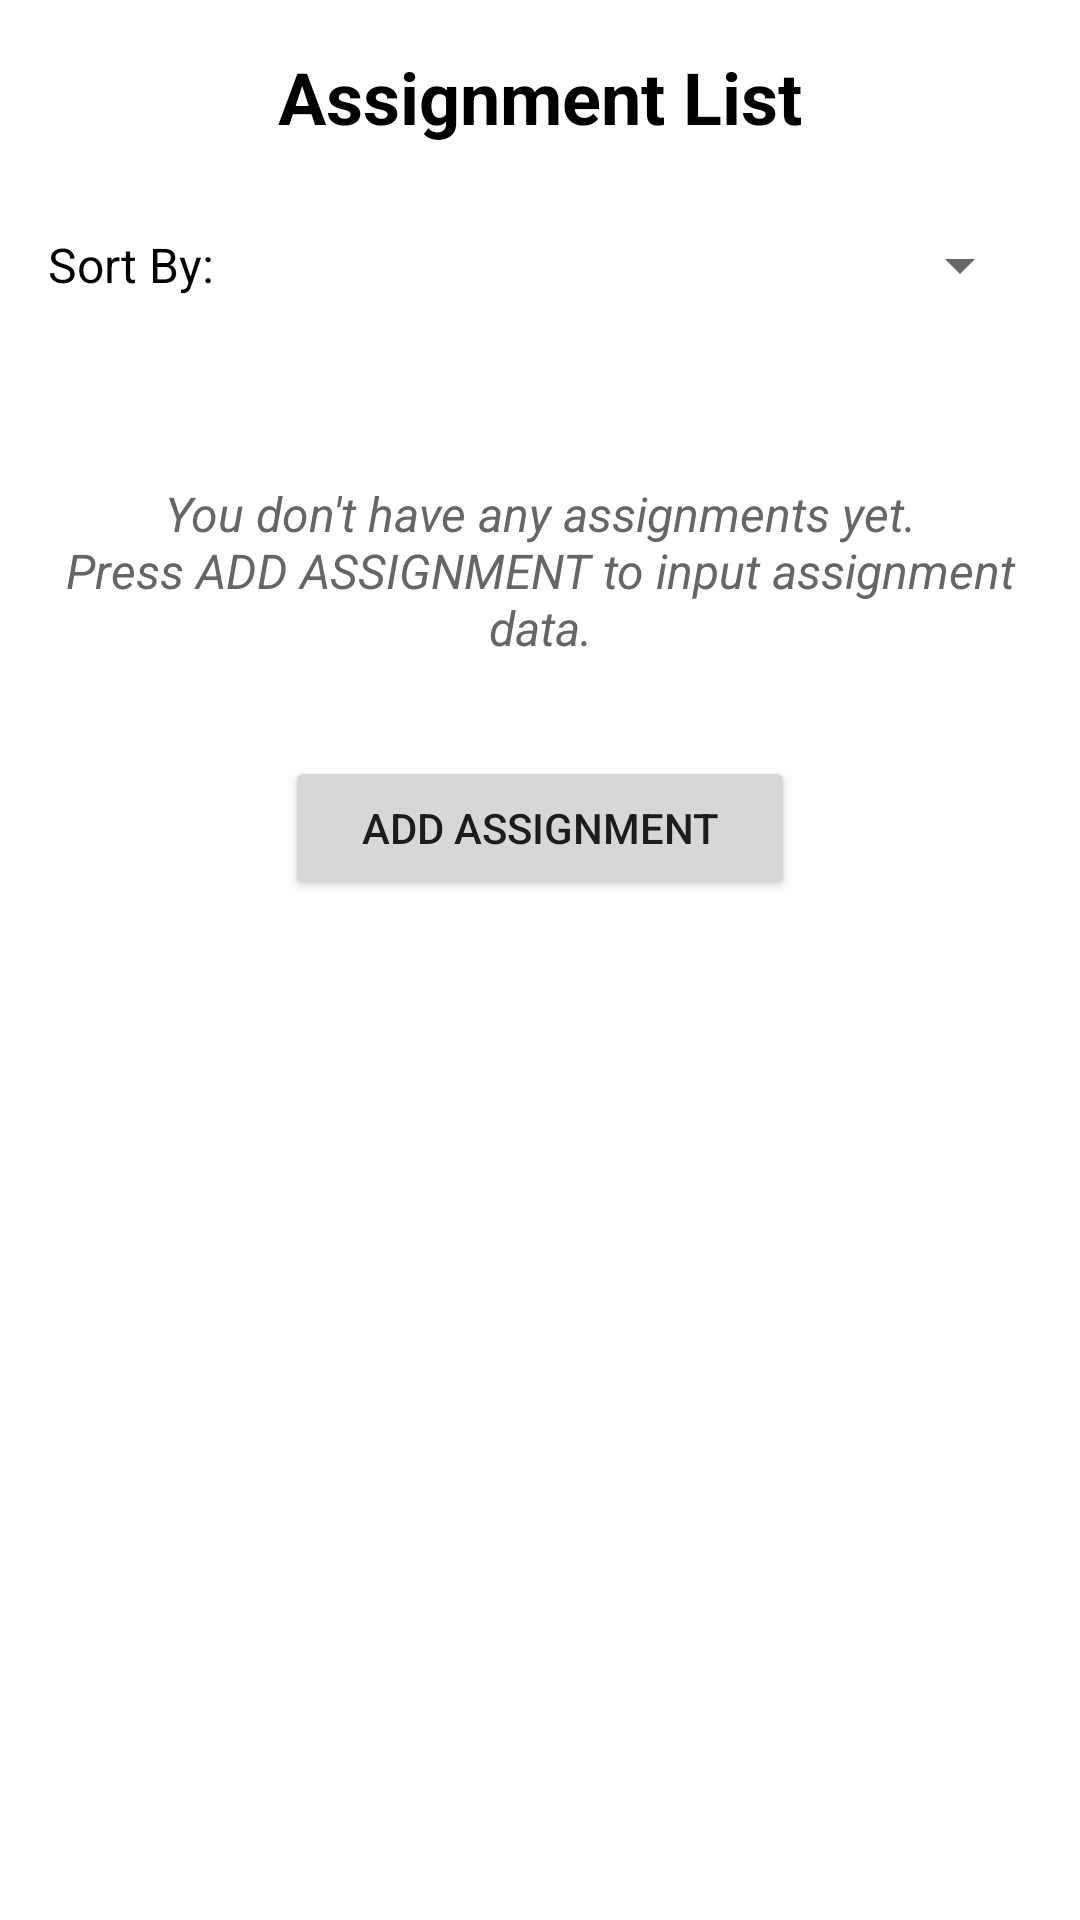

Write the Android layout XML for this screen, with the resource values it uses.
<!-- AndroidManifest.xml: application theme Theme.CollegeScheduler -->
<!-- res/layout/fragment_assignments.xml -->
<?xml version="1.0" encoding="utf-8"?>
<ScrollView xmlns:android="http://schemas.android.com/apk/res/android"
    xmlns:app="http://schemas.android.com/apk/res-auto"
    xmlns:tools="http://schemas.android.com/tools"
    android:layout_width="match_parent"
    android:layout_height="match_parent"
    android:background="@color/white"
    tools:context=".ui.assignments.AssignmentsFragment">

    <RelativeLayout
        android:layout_width="match_parent"
        android:layout_height="wrap_content"
        android:orientation="vertical"
        android:paddingBottom="?attr/actionBarSize"
        >
        <TextView
            android:id="@+id/assignment_Header"
            android:layout_width="match_parent"
            android:layout_height="wrap_content"
            android:layout_marginStart="8dp"
            android:layout_marginTop="16dp"
            android:layout_marginEnd="8dp"
            android:text="@string/header_assignments"
            android:textAlignment="center"
            android:textColor="@color/black"
            android:textSize="24sp"
            android:textStyle="bold"
            android:layout_alignParentTop="true" />

        <LinearLayout
            android:id="@+id/filterHolderAssignment"
            android:layout_width="match_parent"
            android:layout_height="48dp"
            android:layout_below="@+id/assignment_Header"
            android:layout_marginStart="16dp"
            android:layout_marginTop="16dp"
            android:layout_marginEnd="16dp"
            android:layout_marginBottom="16dp"
            android:gravity="center_vertical"
            android:orientation="horizontal">

            <TextView
                android:id="@+id/filterDescriptionAssignment"
                android:layout_width="wrap_content"
                android:layout_height="wrap_content"
                android:text="@string/filter_by"
                android:textAlignment="center"
                android:textColor="@color/black"
                android:textSize="16sp" />

            <Spinner
                android:id="@+id/spinnerFilterAssignment"
                android:layout_width="match_parent"
                android:layout_height="wrap_content" />
        </LinearLayout>

        <TextView
            android:id="@+id/text_assignmentsNone"
            android:layout_width="match_parent"
            android:layout_height="wrap_content"
            android:layout_marginStart="16dp"
            android:layout_marginTop="32dp"
            android:layout_marginBottom="32dp"
            android:layout_marginEnd="16dp"
            android:text="@string/assignment_message"
            android:textAlignment="center"
            android:textColor="@color/introMessage"
            android:textSize="16sp"
            android:textStyle="italic"
            android:layout_below="@+id/filterHolderAssignment"/>

        <androidx.recyclerview.widget.RecyclerView
            android:id="@+id/recyclerViewAssignment"
            android:layout_width="match_parent"
            android:layout_height="wrap_content"
            android:layout_below="@+id/text_assignmentsNone"
            android:layout_alignParentStart="true"
            android:nestedScrollingEnabled="false" />

        <Button
            android:id="@+id/addButtonAssignment"
            android:layout_width="170dp"
            android:layout_height="wrap_content"
            android:layout_marginBottom="16dp"
            android:text="@string/add_assignment"
            android:layout_centerHorizontal="true"
            android:layout_below="@+id/recyclerViewAssignment" />

    </RelativeLayout>

</ScrollView>
<!-- resources referenced by this layout -->
<resources>
  <color name="black">#FF000000</color>
  <color name="introMessage">#666666</color>
  <color name="white">#FFFFFFFF</color>
  <string name="add_assignment">ADD ASSIGNMENT</string>
  <string name="assignment_message">You don\'t have any assignments yet.\nPress ADD ASSIGNMENT to input assignment data.</string>
  <string name="filter_by">Sort By:</string>
  <string name="header_assignments">Assignment List</string>
  <style name="Theme.CollegeScheduler" parent="Theme.MaterialComponents.DayNight.DarkActionBar">
          
          <item name="colorPrimary">@color/highlight</item>
          <item name="colorPrimaryVariant">@color/highlight</item>
          <item name="colorOnPrimary">@color/white</item>
          
          <item name="colorSecondary">@color/highlight</item>
          <item name="colorSecondaryVariant">@color/highlight</item>
          <item name="colorOnSecondary">@color/black</item>
          
          <item name="android:statusBarColor">?attr/colorPrimaryVariant</item>
          
      </style>
  <color name="highlight">#5f5dc0</color>
</resources>
